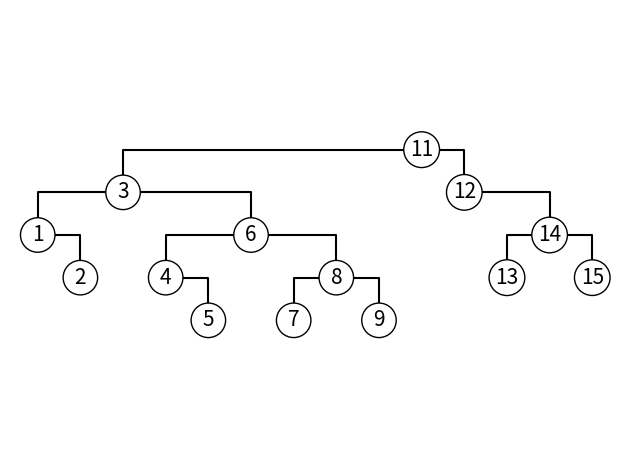

Generate this figure with matplotlib: (Note: this script raises an exception after producing the figure.)
from matplotlib.patches import Circle
import matplotlib.pyplot as plt

plt.plot([0, 1, 1], [-2, -2, -3], 'k')
plt.plot([2, 0, 0], [-1, -1, -2], 'k')
plt.plot([2, 5, 5], [-1, -1, -2], 'k')
plt.plot([3, 4, 4], [-3, -3, -4], 'k')
plt.plot([5, 3, 3], [-2, -2, -3], 'k')
plt.plot([5, 7, 7], [-2, -2, -3], 'k')
plt.plot([7, 6, 6], [-3, -3, -4], 'k')
plt.plot([7, 8, 8], [-3, -3, -4], 'k')
plt.plot([9, 2, 2], [0, 0, -1], 'k')
plt.plot([9, 10, 10], [0, 0, -1], 'k')
plt.plot([10, 12, 12], [-1, -1, -2], 'k')
plt.plot([12, 11, 11], [-2, -2, -3], 'k')
plt.plot([12, 13, 13], [-2, -2, -3], 'k')
plt.text(0, -2, "1", size=15, ha="center", va="center", bbox=dict(boxstyle="circle", ec="k", fc="w"))
plt.text(1, -3, "2", size=15, ha="center", va="center", bbox=dict(boxstyle="circle", ec="k", fc="w"))
plt.text(2, -1, "3", size=15, ha="center", va="center", bbox=dict(boxstyle="circle", ec="k", fc="w"))
plt.text(3, -3, "4", size=15, ha="center", va="center", bbox=dict(boxstyle="circle", ec="k", fc="w"))
plt.text(4, -4, "5", size=15, ha="center", va="center", bbox=dict(boxstyle="circle", ec="k", fc="w"))
plt.text(5, -2, "6", size=15, ha="center", va="center", bbox=dict(boxstyle="circle", ec="k", fc="w"))
plt.text(6, -4, "7", size=15, ha="center", va="center", bbox=dict(boxstyle="circle", ec="k", fc="w"))
plt.text(7, -3, "8", size=15, ha="center", va="center", bbox=dict(boxstyle="circle", ec="k", fc="w"))
plt.text(8, -4, "9", size=15, ha="center", va="center", bbox=dict(boxstyle="circle", ec="k", fc="w"))
plt.text(9, 0, "11", size=15, ha="center", va="center", bbox=dict(boxstyle="circle", ec="k", fc="w"))
plt.text(10, -1, "12", size=15, ha="center", va="center", bbox=dict(boxstyle="circle", ec="k", fc="w"))
plt.text(11, -3, "13", size=15, ha="center", va="center", bbox=dict(boxstyle="circle", ec="k", fc="w"))
plt.text(12, -2, "14", size=15, ha="center", va="center", bbox=dict(boxstyle="circle", ec="k", fc="w"))
plt.text(13, -3, "15", size=15, ha="center", va="center", bbox=dict(boxstyle="circle", ec="k", fc="w"))
plt.axis('scaled')
plt.axis('equal')

plt.axis('off')
plt.tight_layout()
fig = plt.gcf()
fig.canvas.set_window_title('3')
plt.show()
